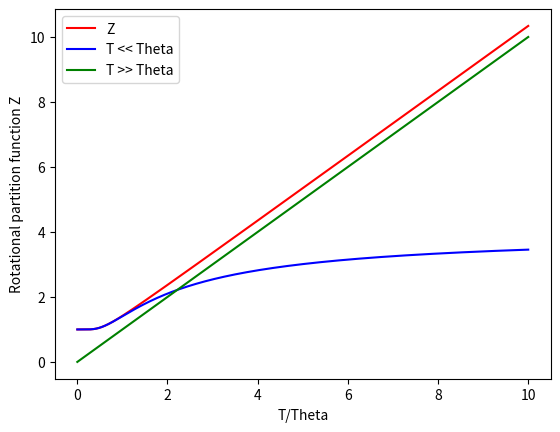

The script that saved this image:
import matplotlib.pyplot as plt
import numpy as np
N = 1000
k = 1.38E-23#Boltzmans constant
T_divided_by_theta = np.linspace(0.001, 10, N)
Z_sum = np.zeros(N)
def Partition_function(x):
	Z = 1.
	for j in range(1, 1000):
		Z+= (2*j+1)*np.exp(-j*(j+1)/x)
	return Z
for i in range(N):
	Z_sum[i] = Partition_function(T_divided_by_theta[i])

f = 1 + 3*np.exp(-2/T_divided_by_theta)

plt.figure()
plt.plot(T_divided_by_theta, Z_sum, '-r',
         T_divided_by_theta, f, '-b', 
         T_divided_by_theta, T_divided_by_theta, '-g')
plt.xlabel('T/Theta')
plt.ylabel('Rotational partition function Z')
plt.legend(['Z', 'T << Theta', 'T >> Theta'])
plt.show()


print('Difference in ', Z_sum[-1], T_divided_by_theta[-1])